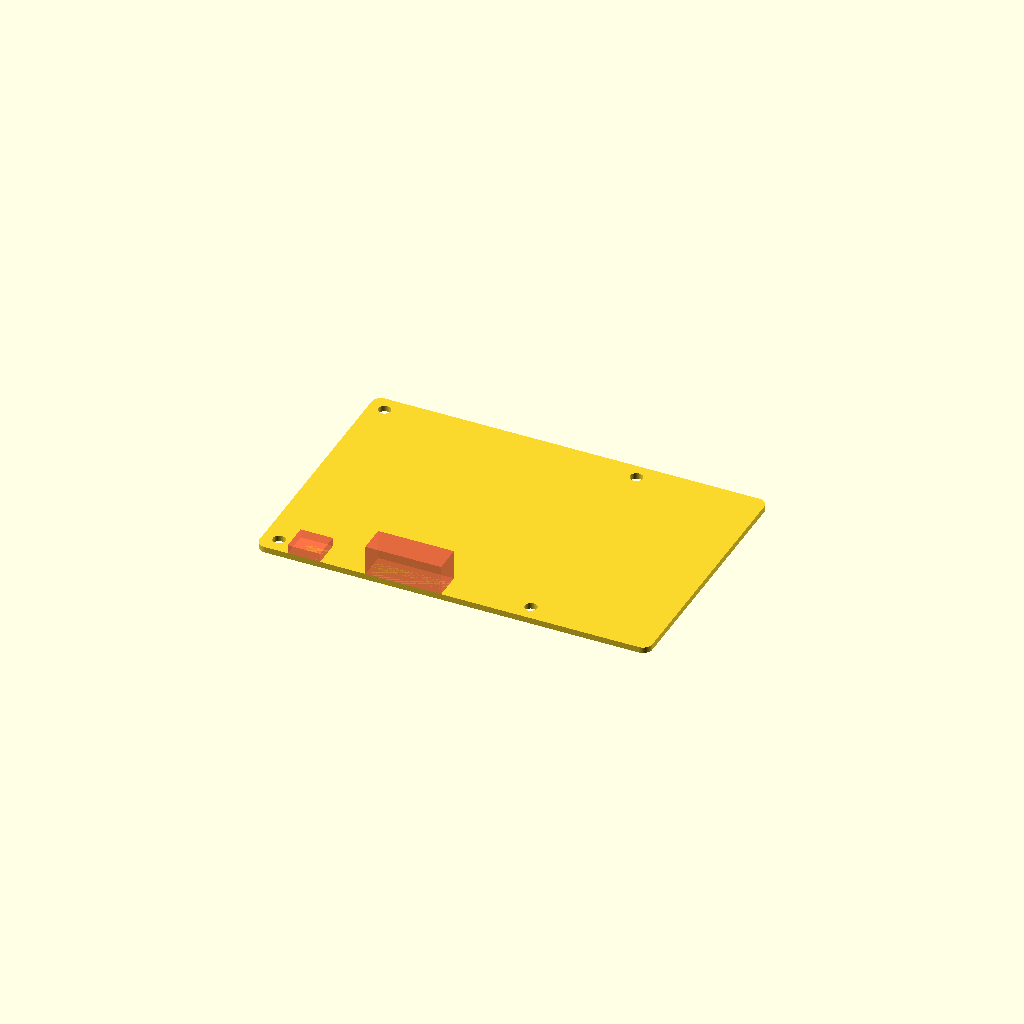
Cell 1: rendered with the file's own defaults.
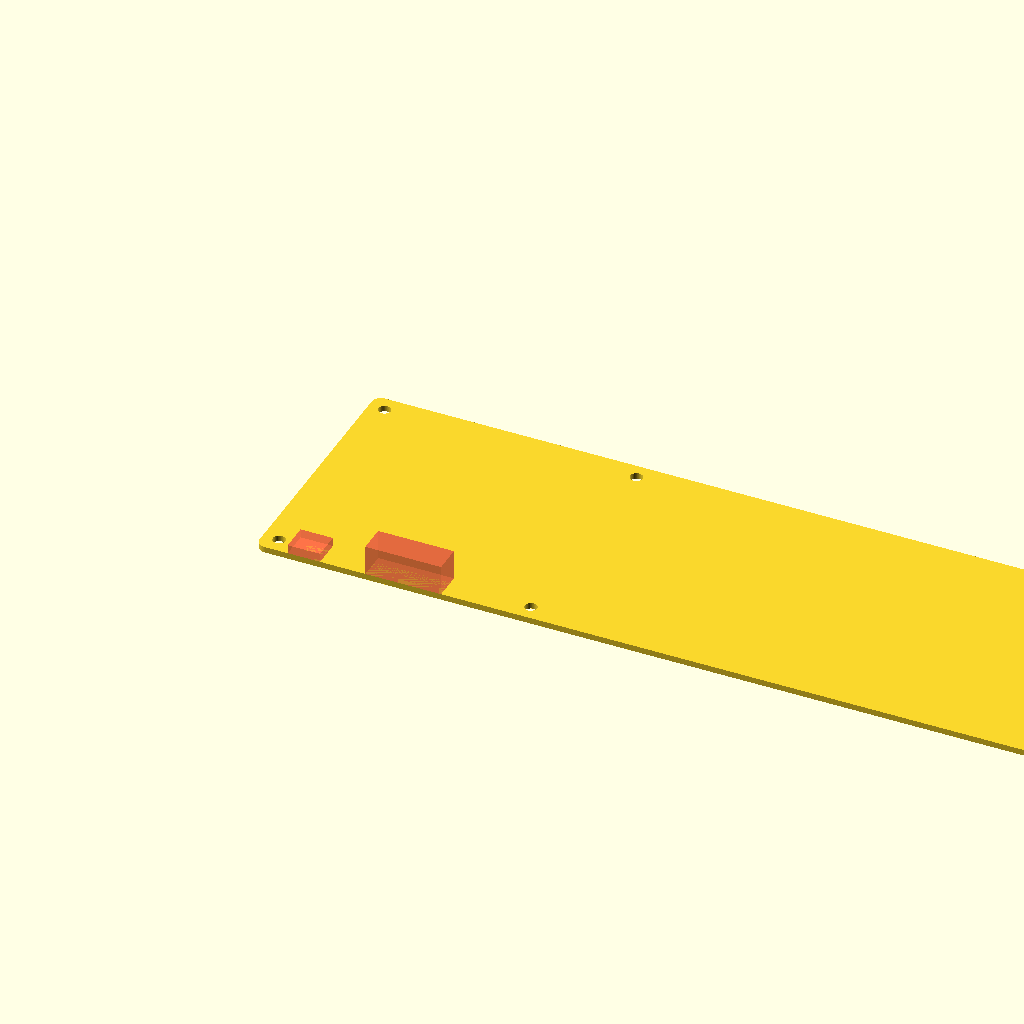
Cell 2: board_len = 170 (everything else at default).
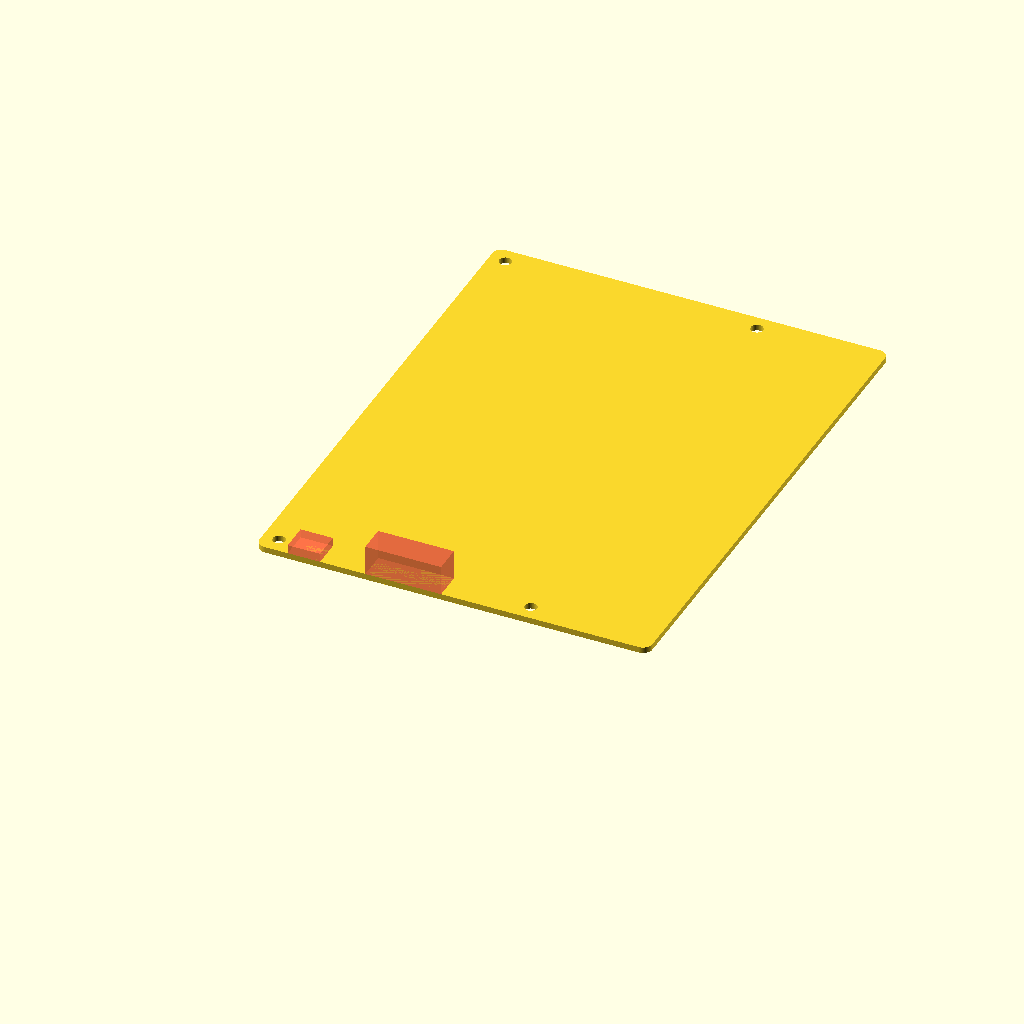
Cell 3: board_wid = 112 (everything else at default).
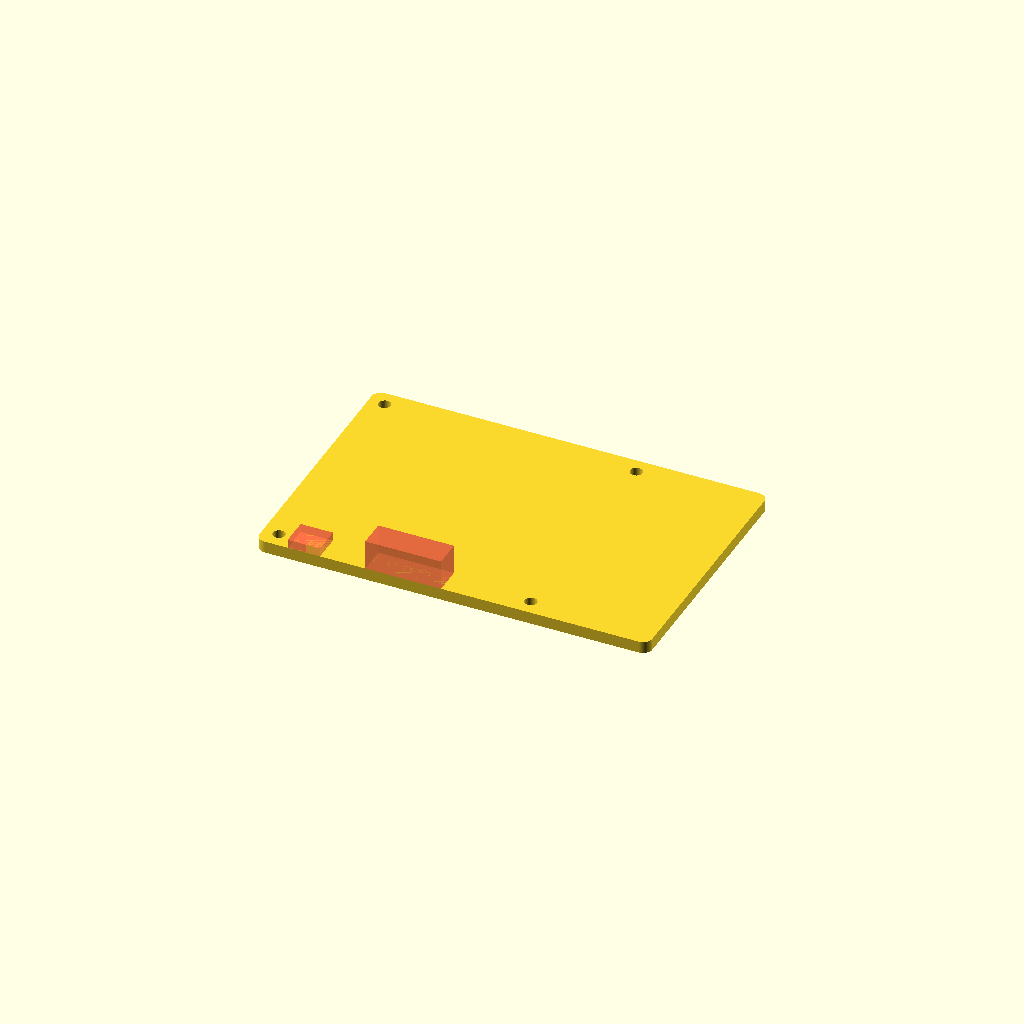
Cell 4 — board_thick set to 2.6, the other parameters unchanged.
All cells are drawn from one camera (rotation 55°, 0°, 25°, orthographic, colour scheme Cornfield), so only the parameter changes between them.
OpenSCAD source file libre-board-case.scad:
// Libre Computer Board Case
$fn=60;
board_len = 85.0;
board_wid = 56.0;
board_thick = 1.3;
rounding_len = 2;
screw_dia = 2.65;
screw_offset = 3.5;
mid_screw_dist = 61.5-(board_len/2);

micro_usb_wid = 7.0;
micro_usb_ht = 1.9;
micro_usb_offset = 10.5; // From corner

hdmi_wid = 16.4;
hdmi_ht = 6.5;
hdmi_offset = 32.0; // From corner

module wantRect(l, w) {
    translate([-l/2,-w/2,0])
    square([l, w]);
}

module wantCirc(r) {
    circle(r);
}

module boardBody() {
    offset(rounding_len) offset(-rounding_len)
    wantRect(board_len, board_wid);
}

module screwHoles() {
    translate([mid_screw_dist-screw_offset, board_wid/2-screw_offset]) 
    wantCirc(screw_dia/2);
    translate([-(board_len/2-screw_offset), board_wid/2-screw_offset]) 
    wantCirc(screw_dia/2);
    translate([-(board_len/2-screw_offset), -(board_wid/2-screw_offset)]) 
    wantCirc(screw_dia/2);
    translate([mid_screw_dist-screw_offset, -(board_wid/2-screw_offset)]) 
    wantCirc(screw_dia/2);
}

module screwHoleBoard() {
    difference() {
        boardBody();
        screwHoles();
    }
}


module screwHoleBoard3D() {
    linear_extrude(board_thick) 
    screwHoleBoard();
}

module microUSBPort() {
    translate([micro_usb_offset, 3.0, board_thick])
    linear_extrude(micro_usb_ht)
    wantRect(micro_usb_wid, 6.0);
}

module hdmiPort() {
    translate([hdmi_offset, 3.0, board_thick])
    linear_extrude(hdmi_ht)
    wantRect(hdmi_wid, 6.0);
}


translate([board_len/2, board_wid/2])
screwHoleBoard3D();
#microUSBPort();
#hdmiPort();
Parameter table extracted from the source (name, type, default, range or options):
board_len: number, default 85
board_wid: number, default 56
board_thick: number, default 1.3
rounding_len: number, default 2
screw_dia: number, default 2.65
screw_offset: number, default 3.5
micro_usb_wid: number, default 7
micro_usb_ht: number, default 1.9
micro_usb_offset: number, default 10.5
hdmi_wid: number, default 16.4
hdmi_ht: number, default 6.5
hdmi_offset: number, default 32
